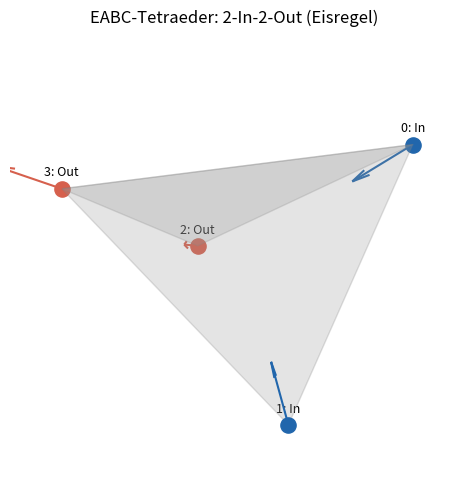

This figure's Python source:
#!/usr/bin/env python3
"""Validiert und visualisiert die 2-In-2-Out-Eisregel am EABC-Tetraeder."""

from __future__ import annotations

state_plus = {"katzen": -1.0, "shear_norm": 2.0}   # "In"
state_minus = {"katzen": 1.0, "shear_norm": 2.0}  # "Out"

tetrahedron_states = {
    0: state_plus,
    1: state_plus,
    2: state_minus,
    3: state_minus,
}


def label(state: dict) -> str:
    return "In" if state["katzen"] < 0 else "Out"


def validate_ice_rule(states: dict[int, dict]) -> bool:
    """Eisregel: genau zwei Ecken 'In' und zwei 'Out'."""
    n_in = sum(1 for s in states.values() if s["katzen"] < 0)
    n_out = sum(1 for s in states.values() if s["katzen"] > 0)
    return n_in == 2 and n_out == 2 and len(states) == 4


def bond_energy_local(sigma_a: float, sigma_b: float, j_local: float = 1.0) -> float:
    return j_local * sigma_a * sigma_b


def main() -> None:
    print("=== EABC-Tetraeder: Eisregel-Validierung ===\n")
    for idx, state in tetrahedron_states.items():
        print(f"  Ecke {idx}: {label(state):>3}  (katzen={state['katzen']:+.1f}, "
              f"shear_norm={state['shear_norm']:.1f})")

    ok = validate_ice_rule(tetrahedron_states)
    print(f"\nEisregel (2-In-2-Out) erfüllt: {ok}")

    print("\nLokale Bindungsenergien E_loc = J * sigma_a * sigma_b (J=1):")
    total = 0.0
    for a in range(4):
        for b in range(a + 1, 4):
            sa = tetrahedron_states[a]["katzen"]
            sb = tetrahedron_states[b]["katzen"]
            e = bond_energy_local(sa, sb)
            total += e
            kind = f"{label(tetrahedron_states[a])}--{label(tetrahedron_states[b])}"
            print(f"  {a}<->{b} ({kind:>7}): {e:+.1f}")
    print(f"  Summe E_loc: {total:+.1f}")

    try:
        import matplotlib.pyplot as plt
        from mpl_toolkits.mplot3d import Axes3D  # noqa: F401

        # Reguläres Tetraeder
        verts = [
            (1, 1, 1),
            (1, -1, -1),
            (-1, 1, -1),
            (-1, -1, 1),
        ]
        xs, ys, zs = zip(*verts)
        center = (0.0, 0.0, 0.0)

        fig = plt.figure(figsize=(6, 5))
        ax = fig.add_subplot(111, projection="3d")
        ax.plot_trisurf(xs, ys, zs, color="lightgray", alpha=0.25, edgecolor="gray")

        colors = {"In": "#2166ac", "Out": "#d6604d"}
        for i, (x, y, z) in enumerate(verts):
            lab = label(tetrahedron_states[i])
            ax.scatter([x], [y], [z], c=colors[lab], s=120, depthshade=True)
            ax.text(x, y, z + 0.15, f"{i}: {lab}", fontsize=9, ha="center")
            dx, dy, dz = center[0] - x, center[1] - y, center[2] - z
            if lab == "Out":
                dx, dy, dz = -dx, -dy, -dz
            ax.quiver(x, y, z, dx * 0.35, dy * 0.35, dz * 0.35,
                      color=colors[lab], arrow_length_ratio=0.25, linewidth=1.5)

        ax.set_title("EABC-Tetraeder: 2-In-2-Out (Eisregel)")
        ax.set_axis_off()
        out = "tetrahedron_ice_rule.png"
        plt.tight_layout()
        plt.savefig(out, dpi=150)
        print(f"\nVisualisierung gespeichert: {out}")
    except ImportError:
        print("\n(Hinweis: matplotlib nicht installiert — nur Textausgabe.)")


if __name__ == "__main__":
    main()
